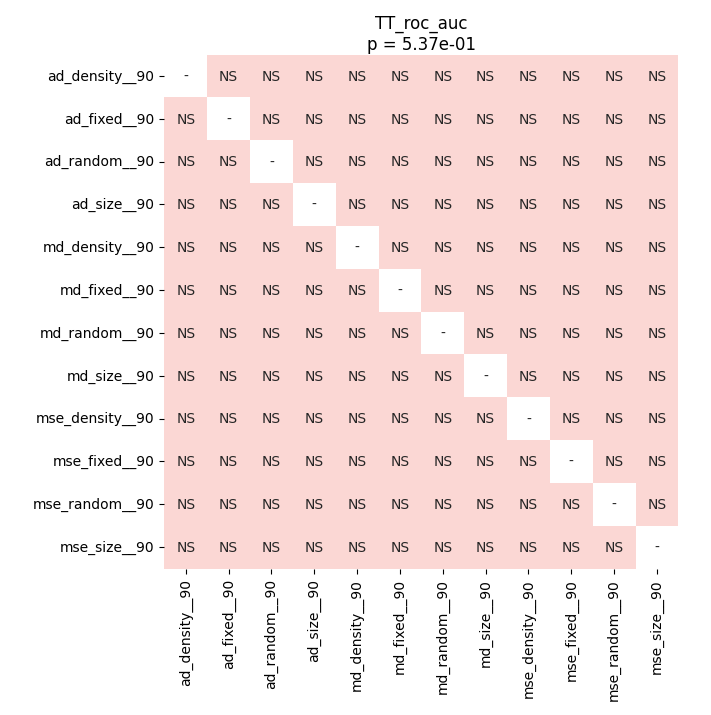

The table this chart was drawn from, first rows:
	ad_density__90	ad_fixed__90	ad_random__90	ad_size__90	md_density__90	md_fixed__90	md_random__90	md_size__90	mse_density__90	mse_fixed__90	mse_random__90	mse_size__90
ad_density__90	1.0	0.6411	1.0	1.0	0.1004	0.1004	0.1004	0.1004	0.3774	0.3774	0.3774	0.3774
ad_fixed__90	0.6411	1.0	0.6411	0.6411	0.3774	0.3774	0.3774	0.3774	0.3774	0.3774	0.3774	0.3774
ad_random__90	1.0	0.6411	1.0	1.0	0.1004	0.1004	0.1004	0.1004	0.3774	0.3774	0.3774	0.3774
ad_size__90	1.0	0.6411	1.0	1.0	0.1004	0.1004	0.1004	0.1004	0.3774	0.3774	0.3774	0.3774
md_density__90	0.1004	0.3774	0.1004	0.1004	1.0	1.0	1.0	1.0	0.3774	0.3774	0.3774	0.3774
md_fixed__90	0.1004	0.3774	0.1004	0.1004	1.0	1.0	1.0	1.0	0.3774	0.3774	0.3774	0.3774
md_random__90	0.1004	0.3774	0.1004	0.1004	1.0	1.0	1.0	1.0	0.3774	0.3774	0.3774	0.3774
md_size__90	0.1004	0.3774	0.1004	0.1004	1.0	1.0	1.0	1.0	0.3774	0.3774	0.3774	0.3774
mse_density__90	0.3774	0.3774	0.3774	0.3774	0.3774	0.3774	0.3774	0.3774	1.0	1.0	1.0	1.0
mse_fixed__90	0.3774	0.3774	0.3774	0.3774	0.3774	0.3774	0.3774	0.3774	1.0	1.0	1.0	1.0
mse_random__90	0.3774	0.3774	0.3774	0.3774	0.3774	0.3774	0.3774	0.3774	1.0	1.0	1.0	1.0
mse_size__90	0.3774	0.3774	0.3774	0.3774	0.3774	0.3774	0.3774	0.3774	1.0	1.0	1.0	1.0
